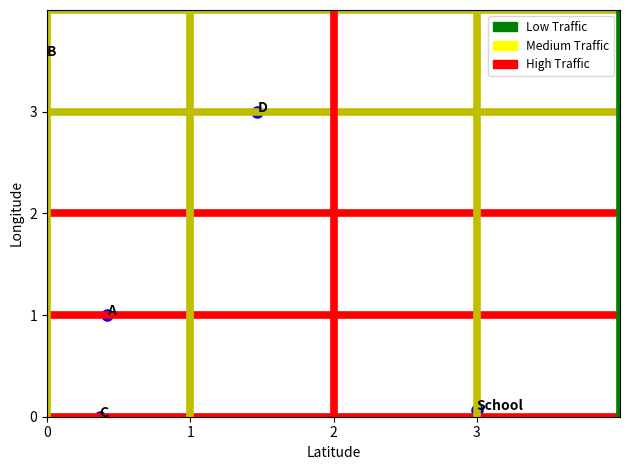

Generate this figure with matplotlib:
import matplotlib.pyplot as plt
import numpy as np
import random
import matplotlib.patches as mp
#Create 4 by 4 grid

# Sets number of stops and the size of grid
num_of_stops = 4
num_of_gridlines = 4

# Sets x and y so that one integer and one float coordinate comes out. 
# Also sets the length of x and y to the number of stops
x = []
y = []
for s in range(0, num_of_stops + 1):
    o = random.uniform(0, num_of_gridlines)
    h = random.uniform(0, num_of_gridlines)
    if (o.is_integer() is False) and (h.is_integer() is False):
        if o > num_of_gridlines/2:
            o = random.randint(0, num_of_gridlines)
        elif o <= num_of_gridlines/2:
            h = random.randint(0, num_of_gridlines)
        
    x.append(o)
    y.append(h)

#Creates the list with all of the stops name and school in random order
annotations_1 = ["School"]
annotations_2 = [chr(ord("@") + number) for number in range(1, num_of_stops + 1)]
annotations = annotations_1 + annotations_2
used_annotations = random.sample(annotations, len(annotations))

# Plots the line with x and y and sets ccolor to blue marks the points with a dot
# Also removes the line to remove extra color.
line1 = plt.plot([x], [y], "--bo", markersize = 8)
l = line1.pop(0)
l.remove()

# Enumerates used_annotations into numbers and then adds text to the points
for a, labels in enumerate(used_annotations):
    plt.text(x[a], y[a], used_annotations[a], fontweight = "bold")

# Prints the x coordinates and y coordinates for the branch and bound algorithm
for x_cord, y_cord in zip(x, y):
    print(x_cord, y_cord)

# Sets the axis for the grid       
axis = np.array([0, 4, 0 ,4])
plt.axis(axis)

# Sets the traffic conditions for the x coordinate
for i in range(1, num_of_gridlines + 2):
    traffic_cond_x = random.randint(1, 3)
    if traffic_cond_x == 1:
        plt.axhline(y = i - 1, xmin = 0, xmax = num_of_stops, c = "g", linewidth = 5.5)
    elif traffic_cond_x == 2:
        plt.axhline(y = i - 1, xmin = 0, xmax = num_of_stops, c = "y", linewidth = 5.5)
    elif traffic_cond_x == 3:
         plt.axhline(y = i - 1, xmin = 0, xmax = num_of_stops, c = "r", linewidth = 5.5)

# Sets the traffic conditions for the y coordinate
for i in range(1, num_of_stops + 2):
    traffic_cond_y = random.randint(1, 3)
    if traffic_cond_y == 1:
        plt.axvline(x = i - 1, ymin = 0, ymax = num_of_stops, c = "g", linewidth = 5.5)
    elif traffic_cond_y == 2:
        plt.axvline(x = i - 1, ymin = 0, ymax = num_of_stops, c = "y", linewidth = 5.5)
    elif traffic_cond_y == 3:
         plt.axvline(x = i - 1, ymin = 0, ymax = num_of_stops, c = "r", linewidth = 5.5)
   
# Sets x and y ticks to the number of gridlines
plt.xticks(range(0, num_of_gridlines))
plt.yticks(range(0, num_of_gridlines))

#Sets the legend
green_traffic = mp.Patch(color = "green", label = "Low Traffic")
yellow_traffic = mp.Patch(color = "yellow", label = "Medium Traffic")
red_traffic = mp.Patch(color = "red", label = "High Traffic")

plt.xlabel("Latitude")
plt.ylabel("Longitude")

# Formatting and plotting
plt.tight_layout()
plt.grid()
plt.legend(handles = [green_traffic, yellow_traffic, red_traffic], prop = {"size": 8.5})
plt.show()